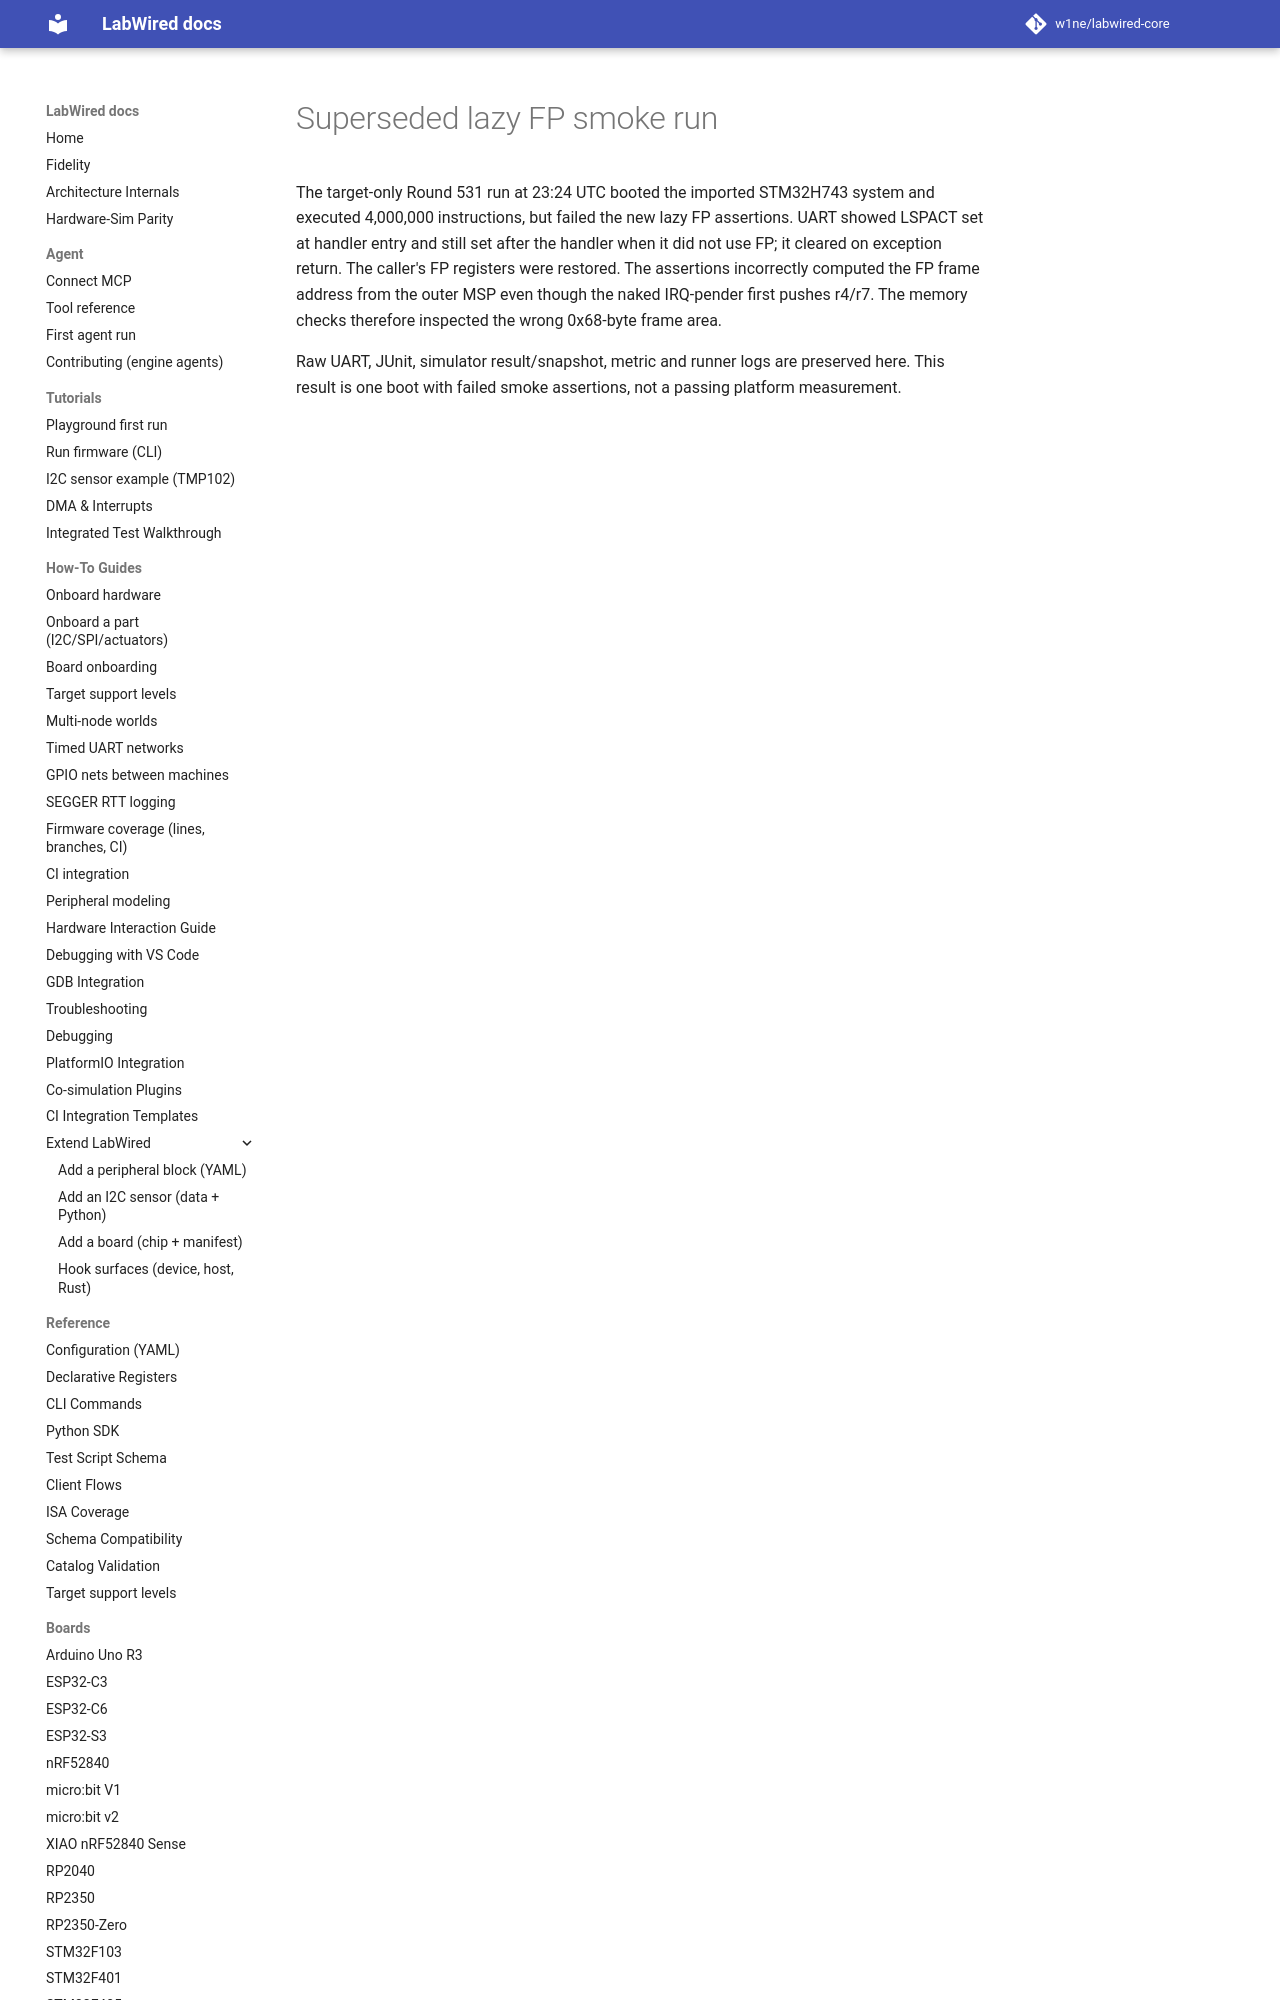

repository: CrispStrobe/labwired-core · page: coverage/renode-onboarding/attempt-history/stm32h743/2026-11-10-lazy-fp-stack-offset-smoke-failure/index.html · generator: mkdocs

# Superseded lazy FP smoke run

The target-only Round 531 run at 23:24 UTC booted the imported STM32H743 system
and executed 4,000,000 instructions, but failed the new lazy FP assertions.
UART showed LSPACT set at handler entry and still set after the handler when it
did not use FP; it cleared on exception return. The caller's
